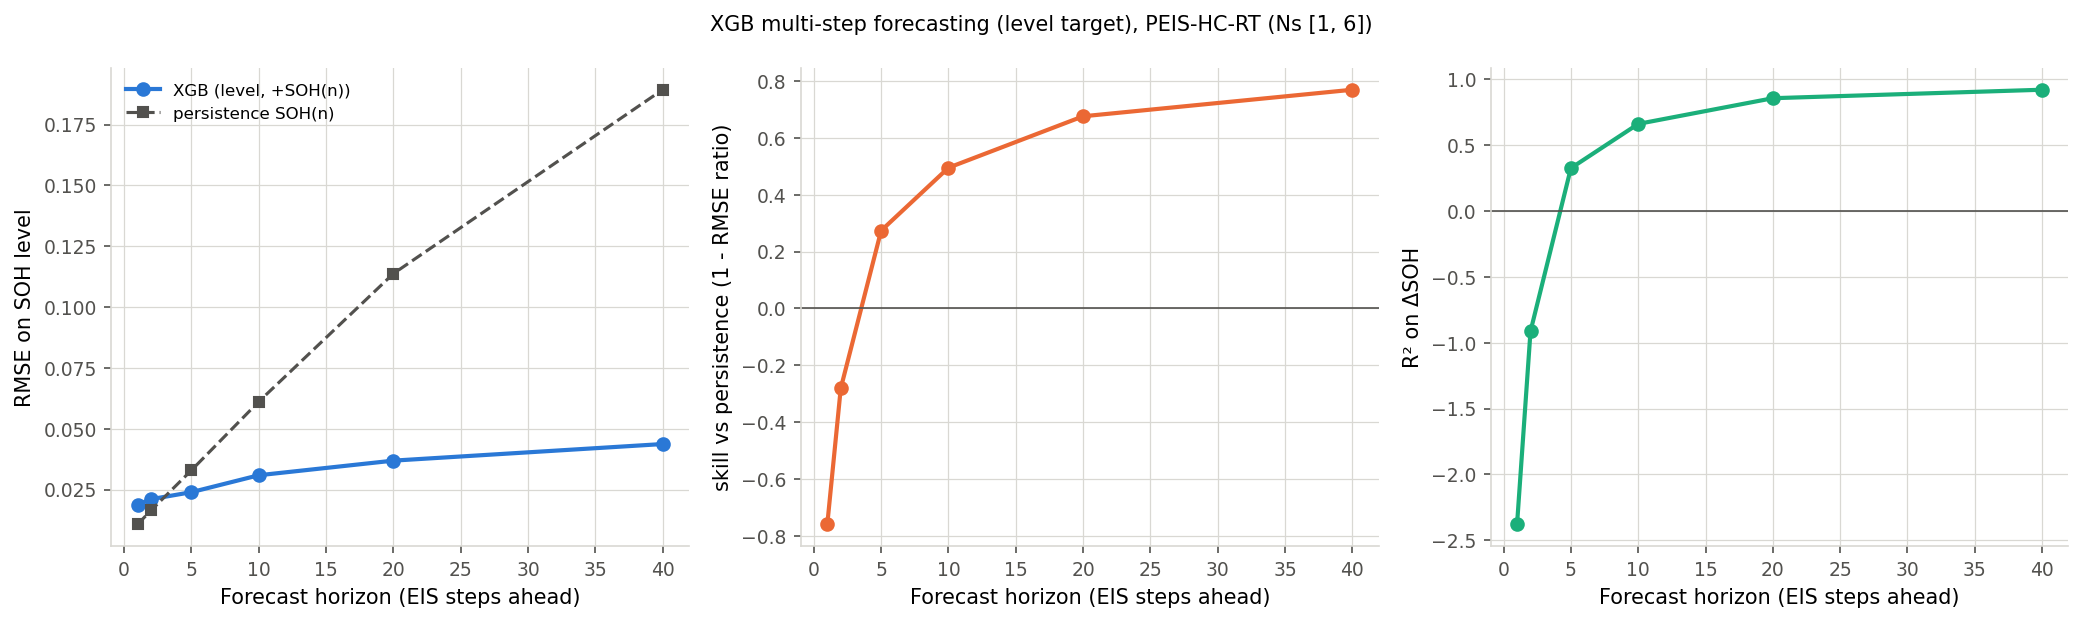

The file beside this chart, header and first rows:
horizon, n, rmse, r2, rmse_persistence, skill_vs_persistence, rmse_delta, r2_delta
1, 2771, 0.01879, 0.9965, 0.01068, -0.76, 0.01879, -2.379
2, 2757, 0.02102, 0.9957, 0.01641, -0.2814, 0.02102, -0.9136
5, 2715, 0.0239, 0.9944, 0.0329, 0.2735, 0.0239, 0.3251
10, 2645, 0.03086, 0.9907, 0.0611, 0.4949, 0.03086, 0.661
20, 2505, 0.03687, 0.987, 0.1137, 0.6758, 0.03687, 0.8562
40, 2225, 0.04369, 0.9822, 0.1893, 0.7692, 0.04369, 0.9205
